Labelled photos from "dataset", an image-classification folder in Seyamalam/Banana. The possible labels are: banana healthy leaf, black sigatoka, bract mosaic virus, insect pest, moko disease, panama disease, yellow sigatoka.

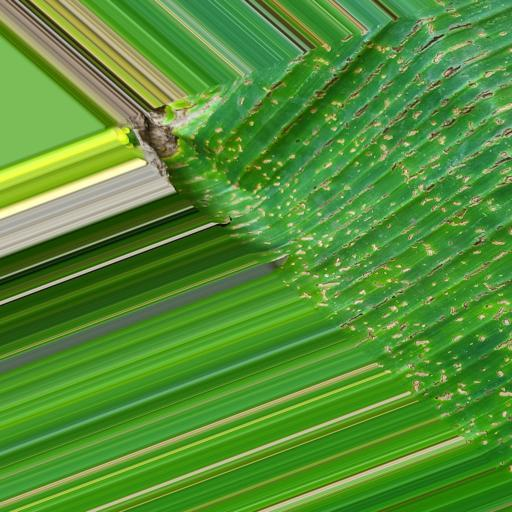
Label: insect pest

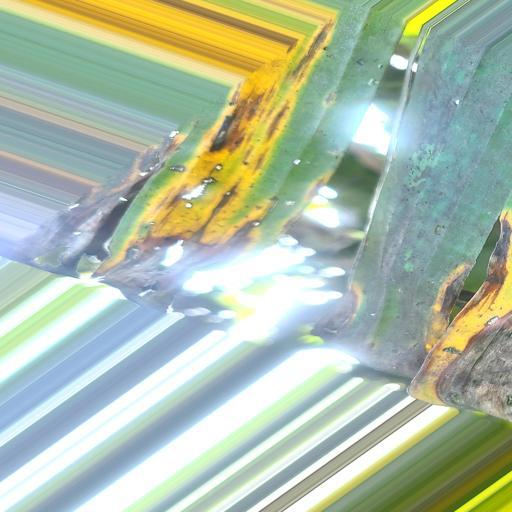
Label: black sigatoka

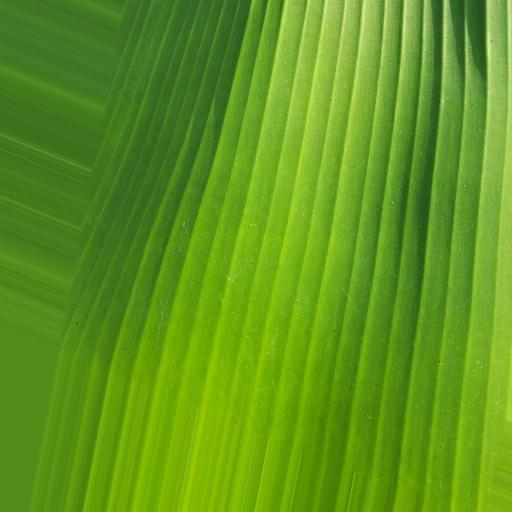
Label: banana healthy leaf

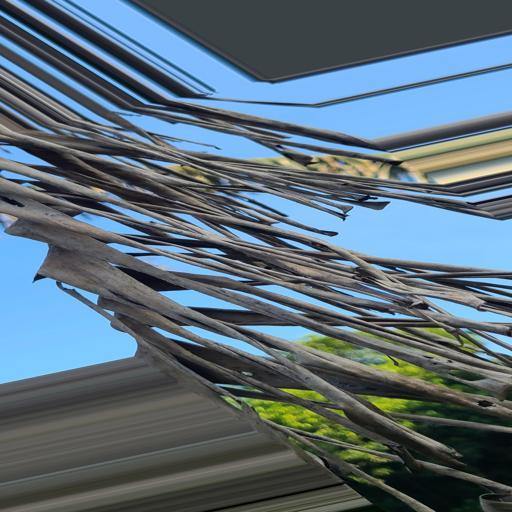
Label: moko disease

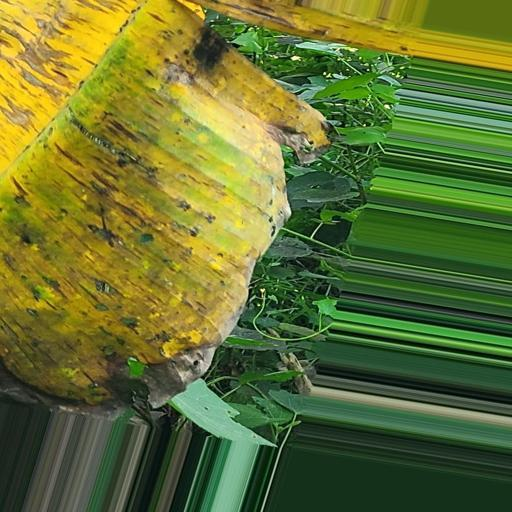
Label: panama disease

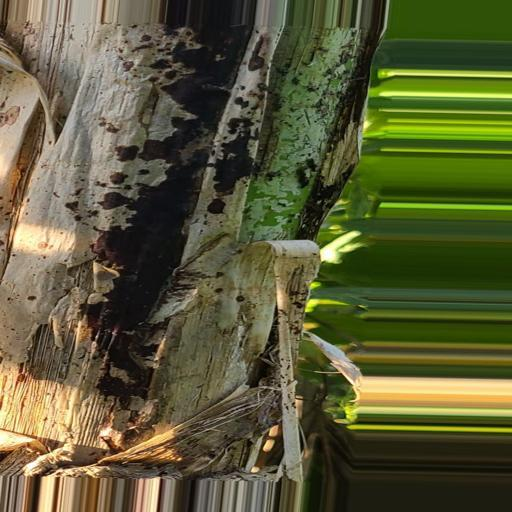
Label: bract mosaic virus
